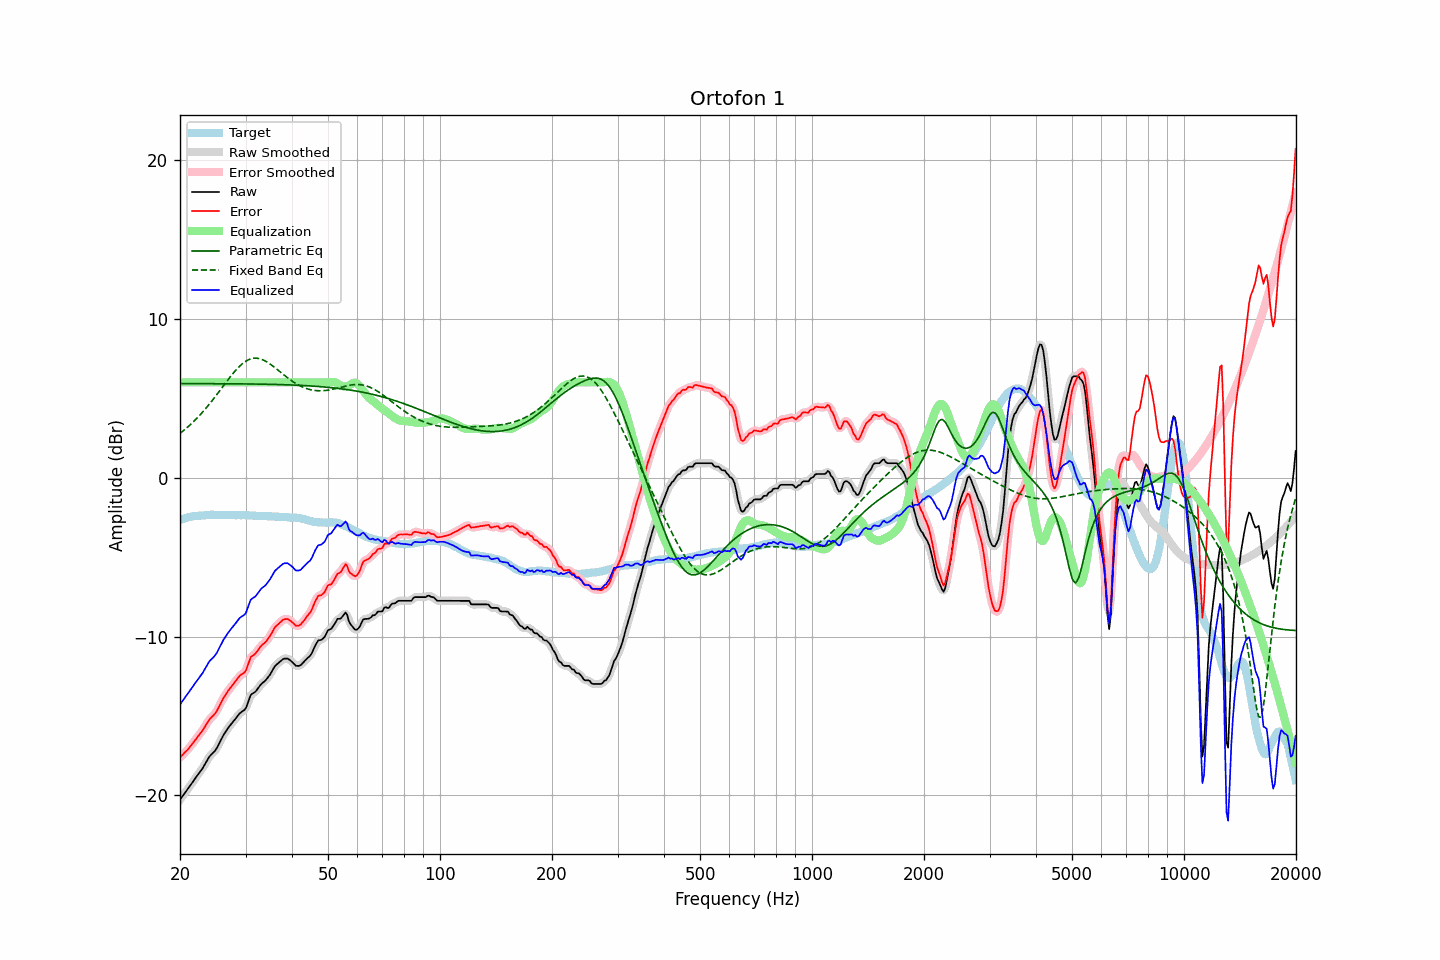

Source data for this figure (header and first rows):
frequency, raw, error, smoothed, error_smoothed, equalization, parametric_eq, fixed_band_eq, equalized_raw, equalized_smoothed, target
20.00, -20.28, -17.62, -20.28, -17.61, 6.00, 5.92, 2.79, -14.28, -14.28, -2.66
20.20, -20.14, -17.52, -20.14, -17.52, 6.00, 5.92, 2.87, -14.14, -14.14, -2.62
20.40, -20.00, -17.41, -20.00, -17.41, 6.00, 5.92, 2.95, -14.00, -14.00, -2.59
20.61, -19.86, -17.30, -19.86, -17.31, 6.00, 5.92, 3.03, -13.86, -13.86, -2.56
20.81, -19.73, -17.21, -19.72, -17.20, 6.00, 5.92, 3.12, -13.73, -13.72, -2.52
21.02, -19.59, -17.11, -19.58, -17.09, 6.00, 5.92, 3.21, -13.59, -13.58, -2.48
21.23, -19.44, -16.97, -19.44, -16.98, 6.00, 5.92, 3.30, -13.44, -13.44, -2.47
21.44, -19.30, -16.84, -19.29, -16.84, 6.00, 5.92, 3.39, -13.30, -13.29, -2.45
21.66, -19.15, -16.72, -19.15, -16.71, 6.00, 5.92, 3.49, -13.15, -13.15, -2.43
21.87, -19.00, -16.57, -19.00, -16.58, 6.00, 5.92, 3.59, -13.00, -13.00, -2.42
22.09, -18.86, -16.45, -18.86, -16.45, 6.00, 5.92, 3.69, -12.86, -12.86, -2.40
22.31, -18.72, -16.31, -18.72, -16.32, 6.00, 5.92, 3.79, -12.72, -12.72, -2.40
22.54, -18.58, -16.19, -18.58, -16.19, 6.00, 5.92, 3.90, -12.58, -12.58, -2.39
22.76, -18.45, -16.06, -18.45, -16.06, 6.00, 5.92, 4.01, -12.45, -12.45, -2.38
22.99, -18.31, -15.92, -18.30, -15.92, 6.00, 5.92, 4.12, -12.31, -12.30, -2.38
23.22, -18.13, -15.75, -18.13, -15.76, 6.00, 5.92, 4.24, -12.13, -12.13, -2.37
23.45, -17.96, -15.59, -17.95, -15.59, 6.00, 5.92, 4.36, -11.96, -11.95, -2.36
23.69, -17.78, -15.43, -17.78, -15.42, 6.00, 5.92, 4.48, -11.78, -11.78, -2.36
23.92, -17.61, -15.26, -17.62, -15.27, 6.00, 5.92, 4.60, -11.61, -11.62, -2.35
24.16, -17.48, -15.14, -17.48, -15.15, 6.00, 5.92, 4.72, -11.48, -11.48, -2.34
24.40, -17.38, -15.05, -17.38, -15.04, 6.00, 5.92, 4.85, -11.38, -11.38, -2.33
24.65, -17.28, -14.94, -17.28, -14.94, 6.00, 5.92, 4.98, -11.28, -11.28, -2.34
24.89, -17.16, -14.83, -17.15, -14.82, 6.00, 5.92, 5.11, -11.16, -11.15, -2.34
25.14, -17.01, -14.67, -17.00, -14.66, 6.00, 5.92, 5.25, -11.01, -11.00, -2.34
25.39, -16.80, -14.47, -16.81, -14.47, 6.00, 5.92, 5.38, -10.80, -10.81, -2.34
25.65, -16.60, -14.26, -16.60, -14.26, 6.00, 5.92, 5.51, -10.60, -10.60, -2.34
25.91, -16.40, -14.05, -16.40, -14.06, 6.00, 5.92, 5.65, -10.40, -10.40, -2.35
26.16, -16.22, -13.88, -16.22, -13.88, 6.00, 5.92, 5.78, -10.22, -10.22, -2.34
26.43, -16.06, -13.72, -16.05, -13.71, 6.00, 5.92, 5.92, -10.06, -10.05, -2.34
26.69, -15.90, -13.56, -15.90, -13.56, 6.00, 5.91, 6.05, -9.90, -9.90, -2.34
26.96, -15.75, -13.41, -15.75, -13.41, 6.00, 5.91, 6.19, -9.75, -9.75, -2.34
27.23, -15.62, -13.28, -15.62, -13.27, 6.00, 5.91, 6.32, -9.62, -9.62, -2.34
27.50, -15.49, -13.15, -15.49, -13.14, 6.00, 5.91, 6.44, -9.49, -9.49, -2.34
27.77, -15.37, -13.01, -15.37, -13.01, 6.00, 5.91, 6.57, -9.37, -9.37, -2.35
28.05, -15.25, -12.89, -15.24, -12.89, 6.00, 5.91, 6.69, -9.25, -9.24, -2.35
28.33, -15.12, -12.75, -15.11, -12.75, 6.00, 5.91, 6.80, -9.12, -9.11, -2.37
28.62, -14.99, -12.63, -14.98, -12.62, 6.00, 5.91, 6.91, -8.99, -8.98, -2.36
28.90, -14.85, -12.49, -14.87, -12.50, 6.00, 5.91, 7.01, -8.85, -8.87, -2.36
29.19, -14.77, -12.40, -14.77, -12.41, 6.00, 5.91, 7.11, -8.77, -8.77, -2.37
29.48, -14.70, -12.34, -14.71, -12.35, 6.00, 5.91, 7.19, -8.70, -8.71, -2.36
29.78, -14.63, -12.27, -14.62, -12.26, 6.00, 5.91, 7.27, -8.63, -8.62, -2.36
30.08, -14.51, -12.15, -14.47, -12.10, 6.00, 5.90, 7.34, -8.51, -8.47, -2.36
30.38, -14.23, -11.86, -14.23, -11.86, 6.00, 5.90, 7.40, -8.23, -8.23, -2.37
30.68, -13.96, -11.58, -13.96, -11.58, 6.00, 5.90, 7.44, -7.96, -7.96, -2.37
30.99, -13.68, -11.30, -13.74, -11.36, 6.00, 5.90, 7.48, -7.68, -7.74, -2.38
31.30, -13.60, -11.21, -13.60, -11.22, 6.00, 5.90, 7.50, -7.60, -7.60, -2.39
31.61, -13.54, -11.15, -13.52, -11.13, 6.00, 5.90, 7.52, -7.54, -7.52, -2.39
31.93, -13.47, -11.07, -13.45, -11.05, 6.00, 5.90, 7.52, -7.47, -7.45, -2.40
32.24, -13.34, -10.93, -13.34, -10.93, 6.00, 5.89, 7.52, -7.34, -7.34, -2.41
32.57, -13.20, -10.79, -13.20, -10.79, 6.00, 5.89, 7.50, -7.20, -7.20, -2.41
32.89, -13.06, -10.64, -13.07, -10.65, 6.00, 5.89, 7.48, -7.06, -7.07, -2.41
33.22, -12.95, -10.53, -12.96, -10.54, 6.00, 5.89, 7.44, -6.95, -6.96, -2.41
33.55, -12.87, -10.45, -12.87, -10.45, 6.00, 5.89, 7.40, -6.87, -6.87, -2.42
33.89, -12.79, -10.37, -12.77, -10.36, 6.00, 5.89, 7.35, -6.79, -6.77, -2.42
34.23, -12.67, -10.25, -12.67, -10.25, 6.00, 5.88, 7.29, -6.67, -6.67, -2.42
34.57, -12.54, -10.11, -12.54, -10.12, 6.00, 5.88, 7.23, -6.54, -6.54, -2.43
34.92, -12.40, -9.97, -12.39, -9.96, 6.00, 5.88, 7.16, -6.40, -6.39, -2.43
35.27, -12.23, -9.80, -12.22, -9.78, 6.00, 5.88, 7.09, -6.23, -6.22, -2.43
35.62, -12.05, -9.60, -12.05, -9.60, 6.00, 5.87, 7.01, -6.05, -6.05, -2.45
35.97, -11.87, -9.42, -11.89, -9.45, 6.00, 5.87, 6.93, -5.87, -5.89, -2.45
... 635 more rows
